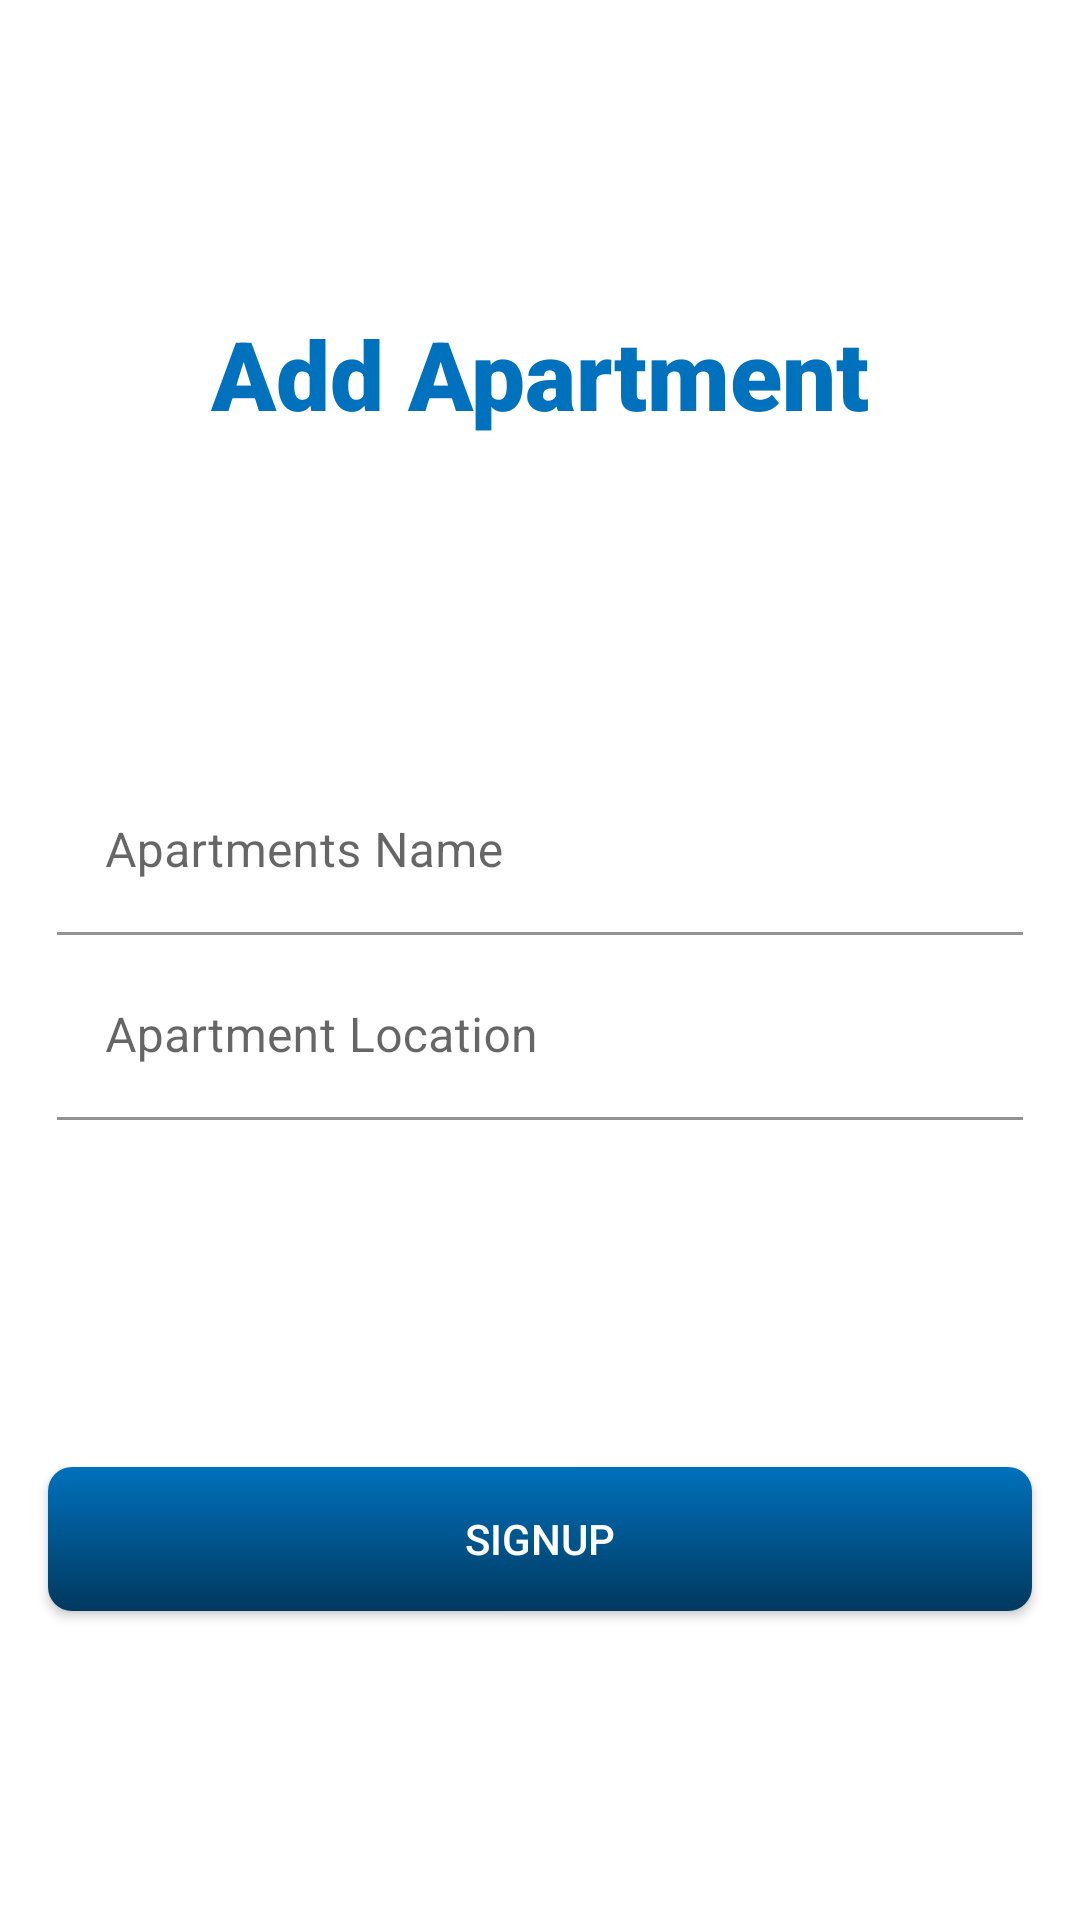

This screen was rendered from an Android layout file. Write that file and the resources it references.
<!-- AndroidManifest.xml: application theme Theme.Rental -->
<!-- res/layout/activity_add_rental.xml -->
<?xml version="1.0" encoding="utf-8"?>
<androidx.constraintlayout.widget.ConstraintLayout xmlns:android="http://schemas.android.com/apk/res/android"
    xmlns:app="http://schemas.android.com/apk/res-auto"
    xmlns:tools="http://schemas.android.com/tools"
    android:layout_width="match_parent"
    android:layout_height="match_parent"
    tools:context=".AddRental">

    <TextView
        android:id="@+id/afya_bora_txt"
        android:layout_width="wrap_content"
        android:layout_height="wrap_content"
        app:layout_constraintRight_toRightOf="parent"
        app:layout_constraintLeft_toLeftOf="parent"
        android:textColor="@color/navy_blue"
        android:fontFamily="sans-serif-black"
        app:layout_constraintBottom_toTopOf="@+id/register_layout"
        android:textSize="32sp"
        app:layout_constraintTop_toTopOf="parent"
        android:text="Add Apartment" />

    <LinearLayout
        android:layout_width="match_parent"
        android:id="@+id/register_layout"
        android:layout_height="wrap_content"
        android:orientation="vertical"
        android:layout_marginRight="16dp"
        android:layout_marginLeft="16dp"
        android:layout_marginTop="4dp"
        android:layout_marginBottom="4dp"
        app:layout_constraintBottom_toTopOf="@+id/signup_btn"
        app:layout_constraintLeft_toLeftOf="parent"
        app:layout_constraintRight_toRightOf="parent"
        app:layout_constraintTop_toBottomOf="@+id/afya_bora_txt">
        <com.google.android.material.textfield.TextInputLayout
            android:layout_width="match_parent"
            android:hint="Apartments Name"
            android:padding="3dp"
            android:layout_height="wrap_content">
            <EditText
                android:layout_width="match_parent"
                android:background="@color/white"
                android:id="@+id/house_name"
                android:layout_height="wrap_content"/>
        </com.google.android.material.textfield.TextInputLayout>

        <com.google.android.material.textfield.TextInputLayout
            android:layout_width="match_parent"
            android:hint="Apartment Location"
            android:padding="3dp"
            android:layout_height="wrap_content">
            <EditText
                android:layout_width="match_parent"
                android:background="@color/white"
                android:password="true"
                android:id="@+id/location_id"
                android:layout_height="wrap_content"/>
        </com.google.android.material.textfield.TextInputLayout>
        <com.google.android.material.textfield.TextInputLayout
            android:layout_width="match_parent"
            android:hint="Terms Of Payment"
            android:layout_margin="3dp"
            android:layout_height="wrap_content">
            <Spinner
                android:layout_width="match_parent"
                android:background="@color/white"
                android:password="true"
                android:id="@+id/Terms_Of_Payments"
                android:layout_height="wrap_content"/>

        </com.google.android.material.textfield.TextInputLayout>
    </LinearLayout>
    <androidx.appcompat.widget.AppCompatButton
        android:layout_width="match_parent"
        android:layout_height="wrap_content"
        android:background="@drawable/success_button"
        android:text="SignUp"
        android:layout_marginLeft="16dp"
        android:layout_marginRight="16dp"
        android:id="@+id/signup_btn"
        android:textColor="@color/white"
        app:layout_constraintBottom_toBottomOf="parent"
        app:layout_constraintEnd_toEndOf="parent"
        app:layout_constraintStart_toStartOf="parent"
        app:layout_constraintTop_toBottomOf="@+id/register_layout" />



</androidx.constraintlayout.widget.ConstraintLayout>
<!-- resources referenced by this layout -->
<resources>
  <color name="navy_blue">#0071BC</color>
  <color name="white">#FFFFFFFF</color>
  <!-- drawable success_button (drawable) -->
  <?xml version="1.0" encoding="utf-8"?>
  <shape xmlns:android="http://schemas.android.com/apk/res/android"
      android:shape="rectangle">
      <corners android:radius="8dp"/>
      <gradient android:angle="90"
          android:startColor="@color/Prussian_Blue"
          android:endColor="@color/navy_blue"
          android:type="linear"/>
  
  </shape>
  <style name="Theme.Rental" parent="Theme.MaterialComponents.DayNight.NoActionBar">
          
          <item name="colorPrimary">@color/navy_blue</item>
          <item name="colorPrimaryVariant">@color/gray</item>
          <item name="colorOnPrimary">@color/alice_blue</item>
          
          <item name="colorSecondary">@color/gray</item>
          <item name="colorSecondaryVariant">@color/dolphin_ray</item>
          <item name="colorOnSecondary">@color/navy_blue</item>
          
          <item name="android:statusBarColor">@color/white</item>
          
      </style>
  <color name="Prussian_Blue">#00395E</color>
  <color name="gray">#707070</color>
  <color name="alice_blue">#FBFDFF</color>
  <color name="dolphin_ray">#6F7376</color>
</resources>
